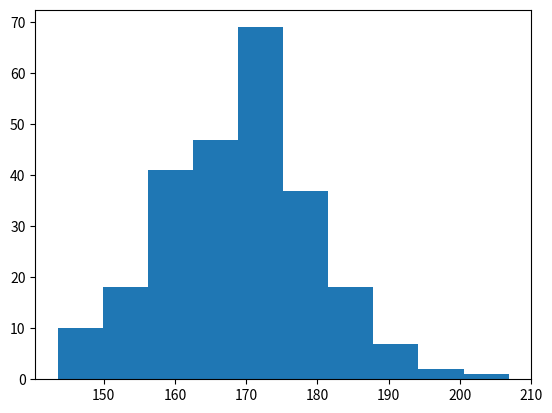

This chart was generated by the following Python code:
# Create Histogram
"""
    In Matplotlib, we use the hist() function to create histograms.

The hist() function will use an array of numbers to create a histogram, the array is sent into the function as an argument.
"""
import numpy as np

x = np.random.normal(170, 10, 250)
print(x)

import matplotlib.pyplot as plt
import numpy as np

x = np.random.normal(170, 10, 250)
plt.hist(x)

plt.show()